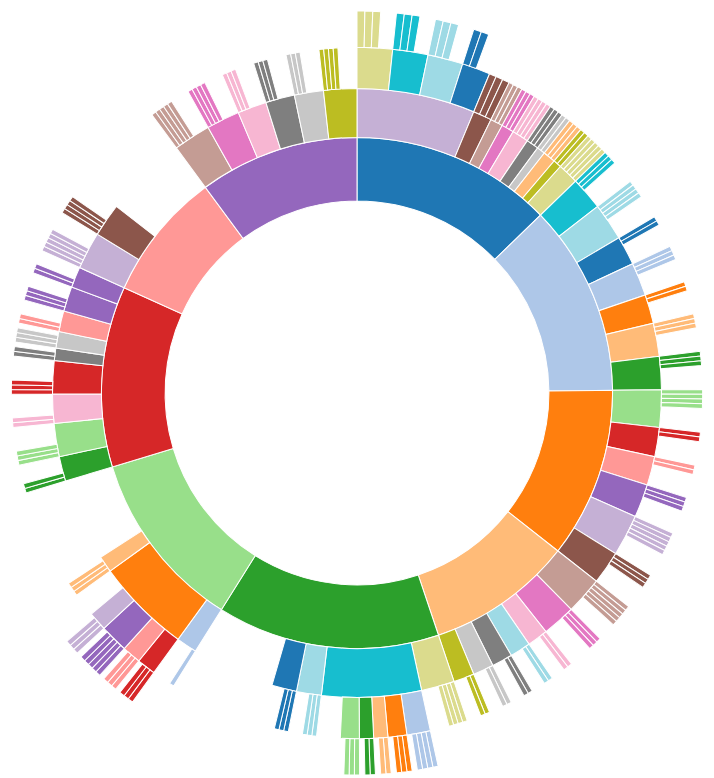
D3 v4 page, settled after 480 driven frames (8 s of simulated time); the page loaded 1 data file(s).


        const width = window.innerWidth,
            height = window.innerHeight,
            maxRadius = (Math.min(width, height) / 2) - 5;

        const formatNumber = d3.format(',d');

        const x = d3.scaleLinear()
            .range([0, 2 * Math.PI])
            .clamp(true);

        const y = d3.scaleSqrt()
            .range([maxRadius*.1, maxRadius]);

        const color = d3.scaleOrdinal(d3.schemeCategory20);

        const partition = d3.partition();

        const arc = d3.arc()
            .startAngle(d => x(d.x0))
            .endAngle(d => x(d.x1))
            .innerRadius(d => Math.max(0, y(d.y0)))
            .outerRadius(d => Math.max(0, y(d.y1)));

        const middleArcLine = d => {
            const halfPi = Math.PI/2;
            const angles = [x(d.x0) - halfPi, x(d.x1) - halfPi];
            const r = Math.max(0, (y(d.y0) + y(d.y1)) / 2);

            const middleAngle = (angles[1] + angles[0]) / 2;
            const invertDirection = middleAngle > 0 && middleAngle < Math.PI; // On lower quadrants write text ccw
            if (invertDirection) { angles.reverse(); }

            const path = d3.path();
            path.arc(0, 0, r, angles[0], angles[1], invertDirection);
            return path.toString();
        };

        const textVisible = d => {
            const CHAR_SPACE = 6;

            const deltaAngle = x(d.x1) - x(d.x0);
            const r = Math.max(0, (y(d.y0) + y(d.y1)) / 2);
            const perimeter = r * deltaAngle;

            return d.data.name.length * CHAR_SPACE < perimeter;
        };

        const svg = d3.select('body').append('svg')
            .style('width', '100vw')
            .style('height', '100vh')
            .attr('viewBox', `${-width / 2} ${-height / 2} ${width} ${height}`)
            .on('click', () => click()); // Reset zoom on canvas click

        d3.json('data.json', (error, root) => {
            if (error) throw error;

            root = d3.hierarchy(root);
            root.sum(d => d.size);

            const slice = svg.selectAll('g.slice')
                .data(partition(root).descendants());

            slice.exit().remove();

            const newSlice = slice.enter()
                .append('g').attr('class', 'slice')
                .on('click', d => {
                    d3.event.stopPropagation();
                    click(d);
                });

            newSlice.append('title')
                .text(d => d.data.name + '\n' + formatNumber(d.value));

            newSlice.append('path')
                .attr('class', 'main-arc')
                .style('fill', d => d.depth ? color((d.children ? d : d.parent).data.name) : '#fff')
                .attr('d', arc);

            newSlice.append('path')
                .attr('class', 'hidden-arc')
                .attr('id', (_, i) => `hiddenArc${i}`)
                .attr('d', middleArcLine);

            const text = newSlice.append('text')
                .attr('display', d => textVisible(d) ? null : 'none');

            text.append('text')
                .attr('startOffset','50%')
                .attr('xlink:href', (_, i) => `#hiddenArc${i}` )
                .text(d => d.data.name)
                .call(wrap, 2);

            text.append('textPath')
                .attr('startOffset','50%')
                .attr('xlink:href', (_, i) => `#hiddenArc${i}` )
                .attr('display', function(d) { return d.depth ? null : 'none'; })
                .text(d => d.data.name);
        });

        function click(d) {
            // height is how many levels exist below
            // depth is our current level (starting at 0)
            // depth + height should be constant
            if (d.children && d.children.length > 0) {
                d3.event.stopPropagation();
                focusOn(d);
            } else if (d.data && d.data.url) {
                d3.event.stopPropagation();
                window.open(d.data.url);
            }
        }

        function focusOn(d = { x0: 0, x1: 1, y0: 0, y1: 1 }) {
            // Reset to top-level if no data point specified

            const transition = svg.transition()
                .duration(750)
                .tween('scale', () => {
                    const xd = d3.interpolate(x.domain(), [d.x0, d.x1]),
                        yd = d3.interpolate(y.domain(), [d.y0, 1]);
                    return t => { x.domain(xd(t)); y.domain(yd(t)); };
                });

            transition.selectAll('path.main-arc')
                .attrTween('d', d => () => arc(d));

            transition.selectAll('path.hidden-arc')
                .attrTween('d', d => () => middleArcLine(d));

            transition.selectAll('text')
                .attrTween('display', d => () => textVisible(d) ? null : 'none');

            moveStackToFront(d);

            function moveStackToFront(elD) {
                svg.selectAll('.slice').filter(d => d === elD)
                    .each(function(d) {
                        this.parentNode.appendChild(this);
                        if (d.parent) { moveStackToFront(d.parent); }
                    })
            }
        }
    

### data: data.json
{
 "name": "Blockchain & Crypto Startup Taxonomy",
 "children": [
  {
   "name": "Transactions & Payments",
   "children": [
    "{... 2 keys}",
    "{... 2 keys}",
    "{... 2 keys}",
    "{... 2 keys}",
    "{... 2 keys}",
    "{... 2 keys}",
    "{... 2 keys}",
    "{... 2 keys}",
    "... 2 more items"
   ]
  },
  {
   "name": "Sovereignty",
   "children": [
    "{... 3 keys}",
    "{... 3 keys}",
    "{... 3 keys}",
    "{... 3 keys}",
    "{... 3 keys}",
    "{... 3 keys}",
    "{... 3 keys}"
   ]
  },
  {
   "name": "Commerce",
   "children": [
    "{... 3 keys}",
    "{... 3 keys}",
    "{... 3 keys}",
    "{... 3 keys}",
    "{... 3 keys}",
    "{... 3 keys}"
   ]
  },
  {
   "name": "Infrastructure",
   "children": [
    "{... 3 keys}",
    "{... 3 keys}",
    "{... 3 keys}",
    "{... 3 keys}",
    "{... 3 keys}",
    "{... 3 keys}",
    "{... 3 keys}"
   ]
  },
  {
   "name": "Trust, Data & Integrity",
   "size": 20000,
   "children": [
    "{... 3 keys}",
    "{... 3 keys}",
    "{... 3 keys}",
    "{... 3 keys}"
   ]
  },
  {
   "name": "Personal Data & Content",
   "size": 20000,
   "children": [
    "{... 3 keys}",
    "{... 3 keys}",
    "{... 3 keys}"
   ]
  },
  {
   "name": "Developer Tools",
   "children": [
    "{... 3 keys}",
    "{... 3 keys}",
    "{... 3 keys}",
    "{... 3 keys}",
    "{... 3 keys}",
    "{... 3 keys}",
    "{... 3 keys}",
    "{... 3 keys}",
    "... 1 more items"
   ]
  },
  {
   "name": "Computation",
   "size": 20000,
   "children": [
    "{... 3 keys}",
    "{... 3 keys}"
   ]
  },
  "... 1 more items"
 ]
}